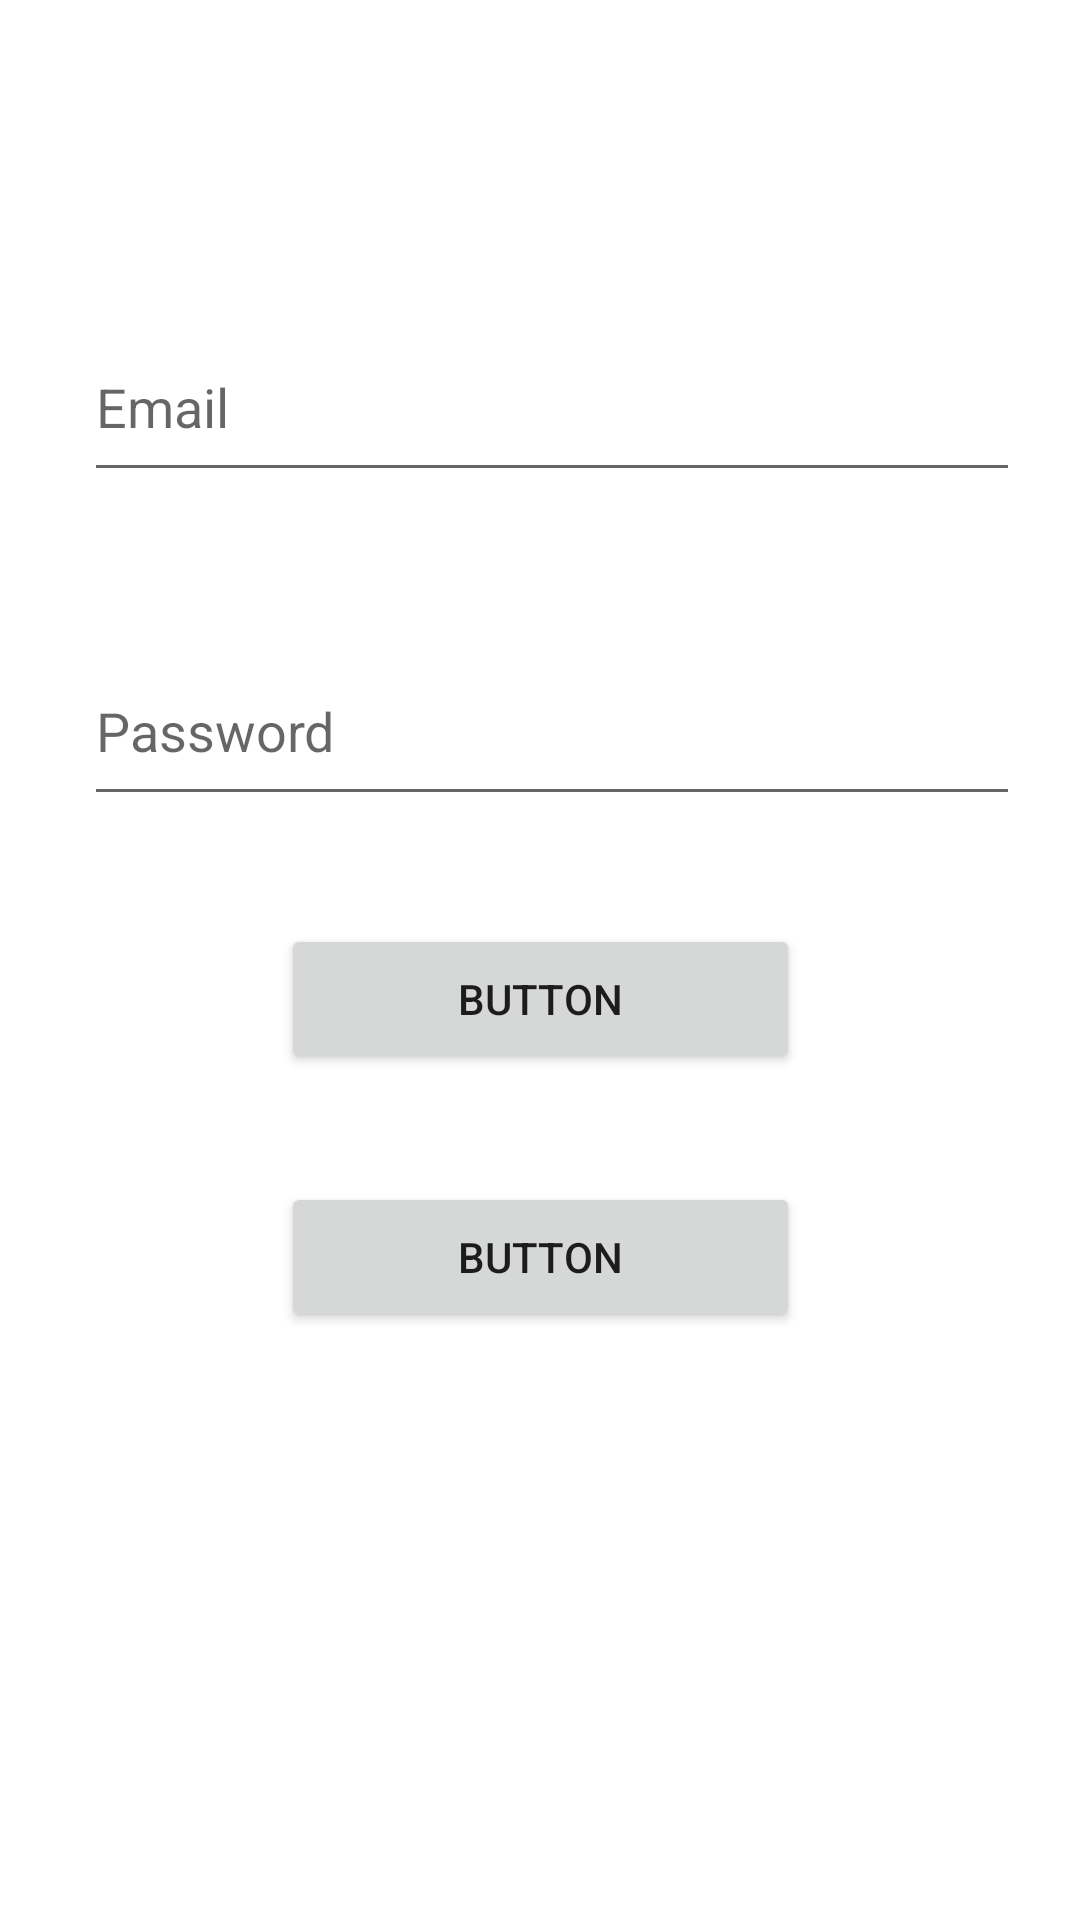

Produce the Android XML layout that renders to this screen, including the resource entries it uses.
<!-- AndroidManifest.xml: application theme Theme.Kotlin_43Clone -->
<!-- res/layout/activity_main.xml -->
<?xml version="1.0" encoding="utf-8"?>
<androidx.constraintlayout.widget.ConstraintLayout xmlns:android="http://schemas.android.com/apk/res/android"
    xmlns:app="http://schemas.android.com/apk/res-auto"
    xmlns:tools="http://schemas.android.com/tools"
    android:layout_width="match_parent"
    android:layout_height="match_parent"
    tools:context=".MainActivity">

    <EditText
        android:id="@+id/EmailText"
        android:layout_width="312dp"
        android:layout_height="60dp"
        android:layout_marginTop="104dp"
        android:ems="10"
        android:hint="Email"
        android:inputType="textPersonName"
        app:layout_constraintEnd_toEndOf="parent"
        app:layout_constraintHorizontal_bias="0.585"
        app:layout_constraintStart_toStartOf="parent"
        app:layout_constraintTop_toTopOf="parent" />

    <EditText
        android:id="@+id/passwordText"
        android:layout_width="312dp"
        android:layout_height="60dp"
        android:layout_marginTop="48dp"
        android:ems="10"
        android:hint="Password"
        android:inputType="textPersonName"
        app:layout_constraintEnd_toEndOf="parent"
        app:layout_constraintHorizontal_bias="0.585"
        app:layout_constraintStart_toStartOf="parent"
        app:layout_constraintTop_toBottomOf="@+id/EmailText" />

    <Button
        android:id="@+id/button"
        android:layout_width="173dp"
        android:layout_height="50dp"
        android:layout_marginTop="36dp"
        android:hint="singUp"
        android:onClick="singUp"
        android:text="Button"
        app:layout_constraintEnd_toEndOf="parent"
        app:layout_constraintStart_toStartOf="parent"
        app:layout_constraintTop_toBottomOf="@+id/passwordText" />

    <Button
        android:id="@+id/button2"
        android:layout_width="173dp"
        android:layout_height="50dp"
        android:layout_marginTop="36dp"
        android:hint="singIn"
        android:onClick="singIn"
        android:text="Button"
        app:layout_constraintEnd_toEndOf="parent"
        app:layout_constraintStart_toStartOf="parent"
        app:layout_constraintTop_toBottomOf="@+id/button" />
</androidx.constraintlayout.widget.ConstraintLayout>
<!-- resources referenced by this layout -->
<resources>
  <style name="Theme.Kotlin_43Clone" parent="Theme.MaterialComponents.DayNight.DarkActionBar">
          
          <item name="colorPrimary">@color/purple_500</item>
          <item name="colorPrimaryVariant">@color/purple_700</item>
          <item name="colorOnPrimary">@color/white</item>
          
          <item name="colorSecondary">@color/teal_200</item>
          <item name="colorSecondaryVariant">@color/teal_700</item>
          <item name="colorOnSecondary">@color/black</item>
          
          <item name="android:statusBarColor" tools:targetApi="l">?attr/colorPrimaryVariant</item>
          
      </style>
  <!-- not gathered from this repository: default colours our renderer supplied (Android Studio template values) -->
  <color name="purple_500">#FF6200EE</color>
  <color name="purple_700">#FF3700B3</color>
  <color name="teal_200">#FF03DAC5</color>
  <color name="teal_700">#FF018786</color>
  <color name="black">#FF000000</color>
  <color name="white">#FFFFFFFF</color>
</resources>
